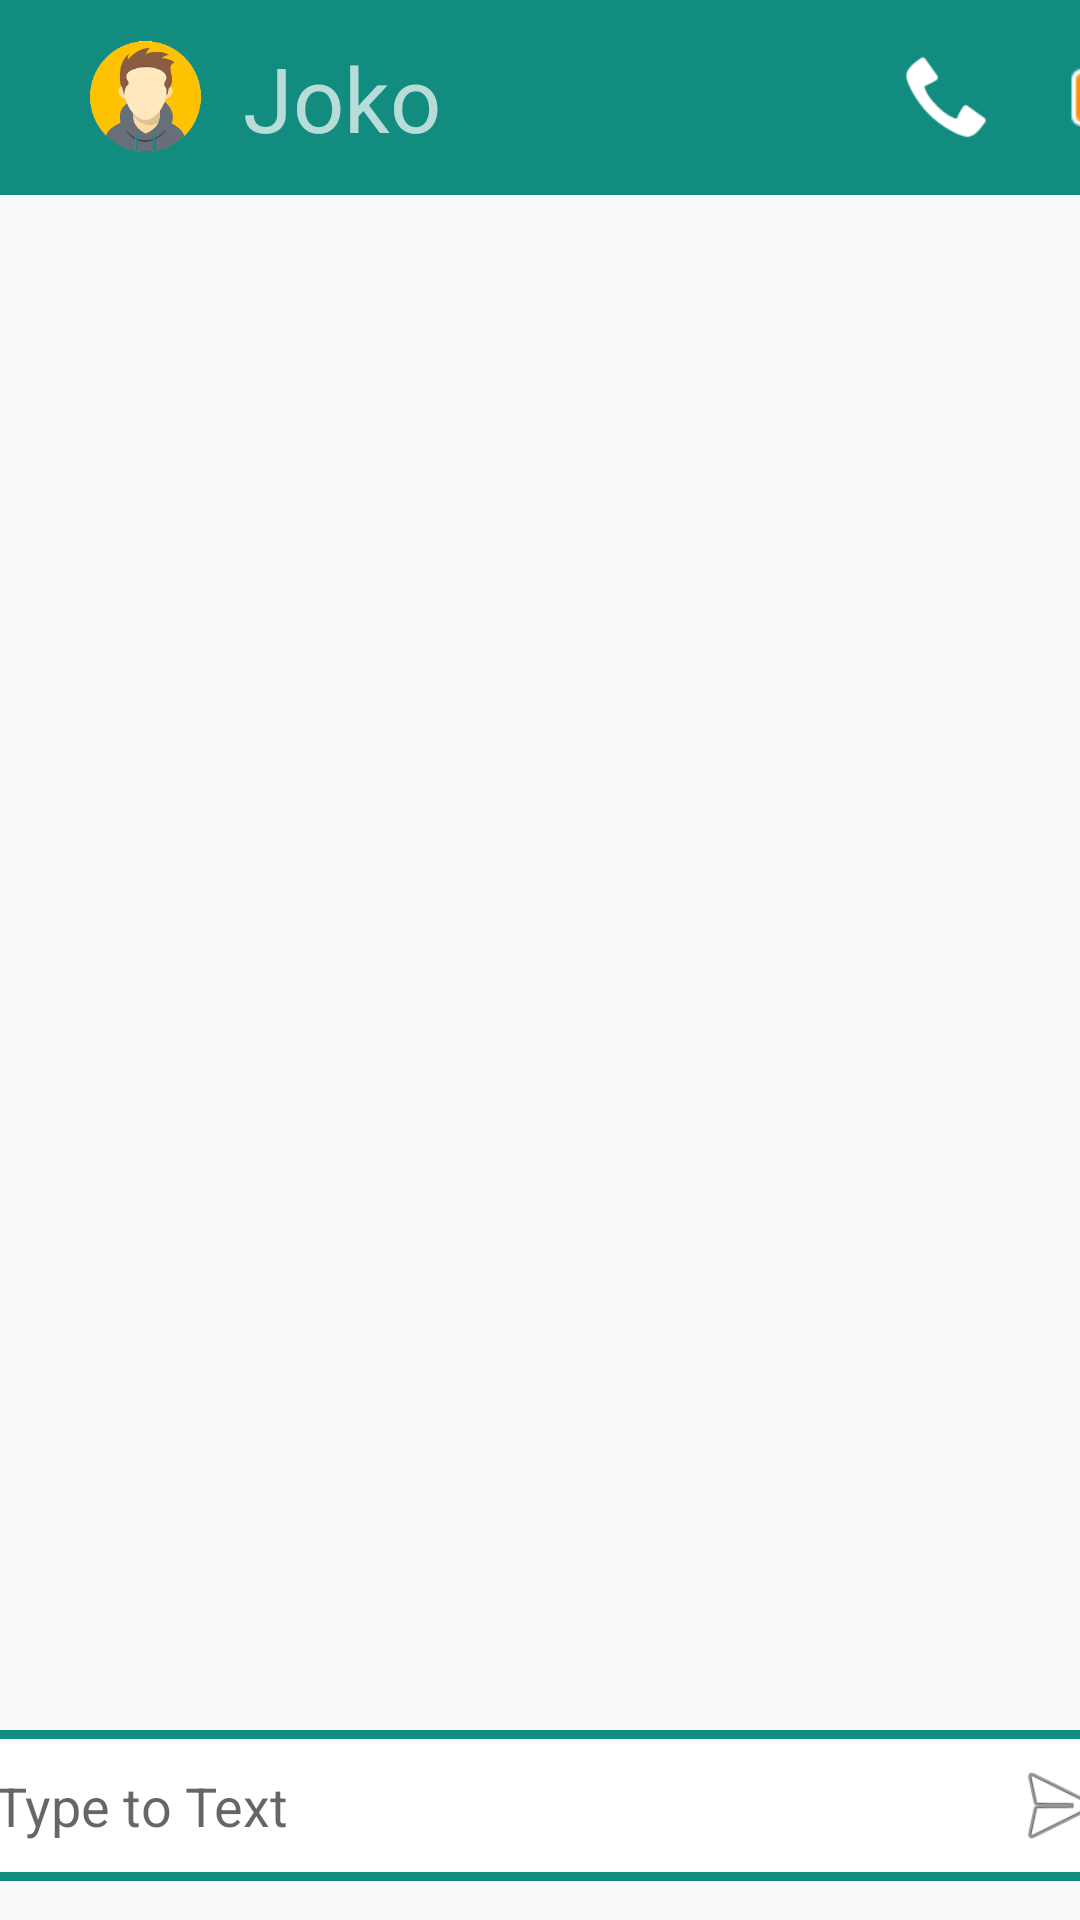

Here is an Android app screen rendered from its layout file. Give the layout XML and the strings, colors and styles it references.
<!-- AndroidManifest.xml: application theme Theme.Nyobaslidetab -->
<!-- res/layout/tabchat3.xml -->
<?xml version="1.0" encoding="utf-8"?>
<RelativeLayout
    xmlns:android="http://schemas.android.com/apk/res/android"
    xmlns:app="http://schemas.android.com/apk/res-auto"
    xmlns:tools="http://schemas.android.com/tools"
    android:layout_width="match_parent"
    android:layout_height="match_parent"
    tools:context=".tabchat">

    

    <android.support.constraint.ConstraintLayout
        android:id="@+id/bar1"
        android:layout_width="match_parent"
        android:layout_height="match_parent">

        <android.support.v7.widget.Toolbar
            android:id="@+id/toolbar"
            android:layout_width="match_parent"
            android:layout_height="65dp"
            android:background="@color/Teal_Green"
            android:minHeight="?attr/actionBarSize"
            android:theme="@style/ThemeOverlay.AppCompat.Dark.ActionBar"
            app:popupTheme="@style/ThemeOverlay.AppCompat.Light"
            tools:ignore="MissingConstraints">

            <ImageView
                android:id="@+id/profil1"
                android:layout_width="65dp"
                android:layout_height="match_parent"
                android:layout_marginStart="16dp"
                android:layout_marginLeft="16dp"
                android:src="@drawable/avatar1"
                app:layout_constraintStart_toStartOf="parent"
                app:layout_constraintTop_toTopOf="parent" />

            <TextView
                android:layout_width="wrap_content"
                android:layout_height="wrap_content"
                android:text="Joko"
                android:textSize="30dp">
            </TextView>

            <ImageView
                android:id="@+id/imageView8"
                android:layout_width="37dp"
                android:layout_height="30dp"
                app:layout_constraintBottom_toBottomOf="@+id/toolbar"
                app:layout_constraintTop_toTopOf="@+id/toolbar"
                app:srcCompat="@android:drawable/stat_sys_phone_call"
                tools:layout_editor_absoluteX="286dp"
                android:layout_marginStart="150dp"
                android:layout_marginLeft="16dp"/>

            <ImageView
                android:id="@+id/imageView10"
                android:layout_width="37dp"
                android:layout_height="35dp"
                app:layout_constraintBottom_toBottomOf="@+id/toolbar"
                app:layout_constraintTop_toTopOf="@+id/toolbar"
                app:srcCompat="@android:drawable/presence_video_away"
                tools:layout_editor_absoluteX="349dp"
                android:layout_marginStart="20dp"
                android:layout_marginLeft="16dp"/>

        </android.support.v7.widget.Toolbar>


        <EditText
            android:id="@+id/et_password"
            android:layout_width="390dp"
            android:layout_height="wrap_content"
            android:layout_marginTop="76dp"
            android:layout_marginBottom="13dp"
            android:background="@drawable/edit_text_design"
            android:ems="10"
            android:hint="Type to Text"
            android:padding="13dp"
            app:layout_constraintBottom_toBottomOf="parent"
            app:layout_constraintEnd_toEndOf="parent"
            app:layout_constraintStart_toStartOf="parent"
            app:layout_constraintTop_toTopOf="@+id/guideline5" />

        <ImageView
            android:id="@+id/imageView3"
            android:layout_width="35dp"
            android:layout_height="36dp"
            android:layout_marginTop="7dp"
            android:layout_marginEnd="4dp"
            android:layout_marginRight="4dp"
            android:outlineAmbientShadowColor="#009688"
            android:outlineSpotShadowColor="#009688"
            app:layout_constraintBottom_toBottomOf="parent"
            app:layout_constraintEnd_toEndOf="@+id/et_password"
            app:layout_constraintTop_toTopOf="@+id/et_password"
            app:layout_constraintVertical_bias="0.0"
            app:srcCompat="@android:drawable/ic_menu_send" />


    </android.support.constraint.ConstraintLayout>


</RelativeLayout>
<!-- resources referenced by this layout -->
<resources>
  <color name="Teal_Green">#128C7E</color>
  <!-- drawable avatar1: png bitmap (drawable, 10386 bytes) -->
  <!-- drawable edit_text_design (drawable) -->
  <?xml version="1.0" encoding="utf-8"?>
  <shape xmlns:android="http://schemas.android.com/apk/res/android">
  
      <solid android:color="#ffffff"/>
      <corners android:radius="8dp"/>
      <stroke android:color="#128C7E" android:width="3dp"/>
  </shape>
  <style name="Theme.Nyobaslidetab" parent="Theme.AppCompat.Light.NoActionBar">
          
          <item name="colorPrimary">@color/purple_500</item>
          <item name="colorPrimaryDark">@color/purple_700</item>
          <item name="colorAccent">@color/teal_200</item>
          
      </style>
  <color name="purple_500">#FF6200EE</color>
  <color name="purple_700">#FF3700B3</color>
  <color name="teal_200">#FF03DAC5</color>
</resources>
